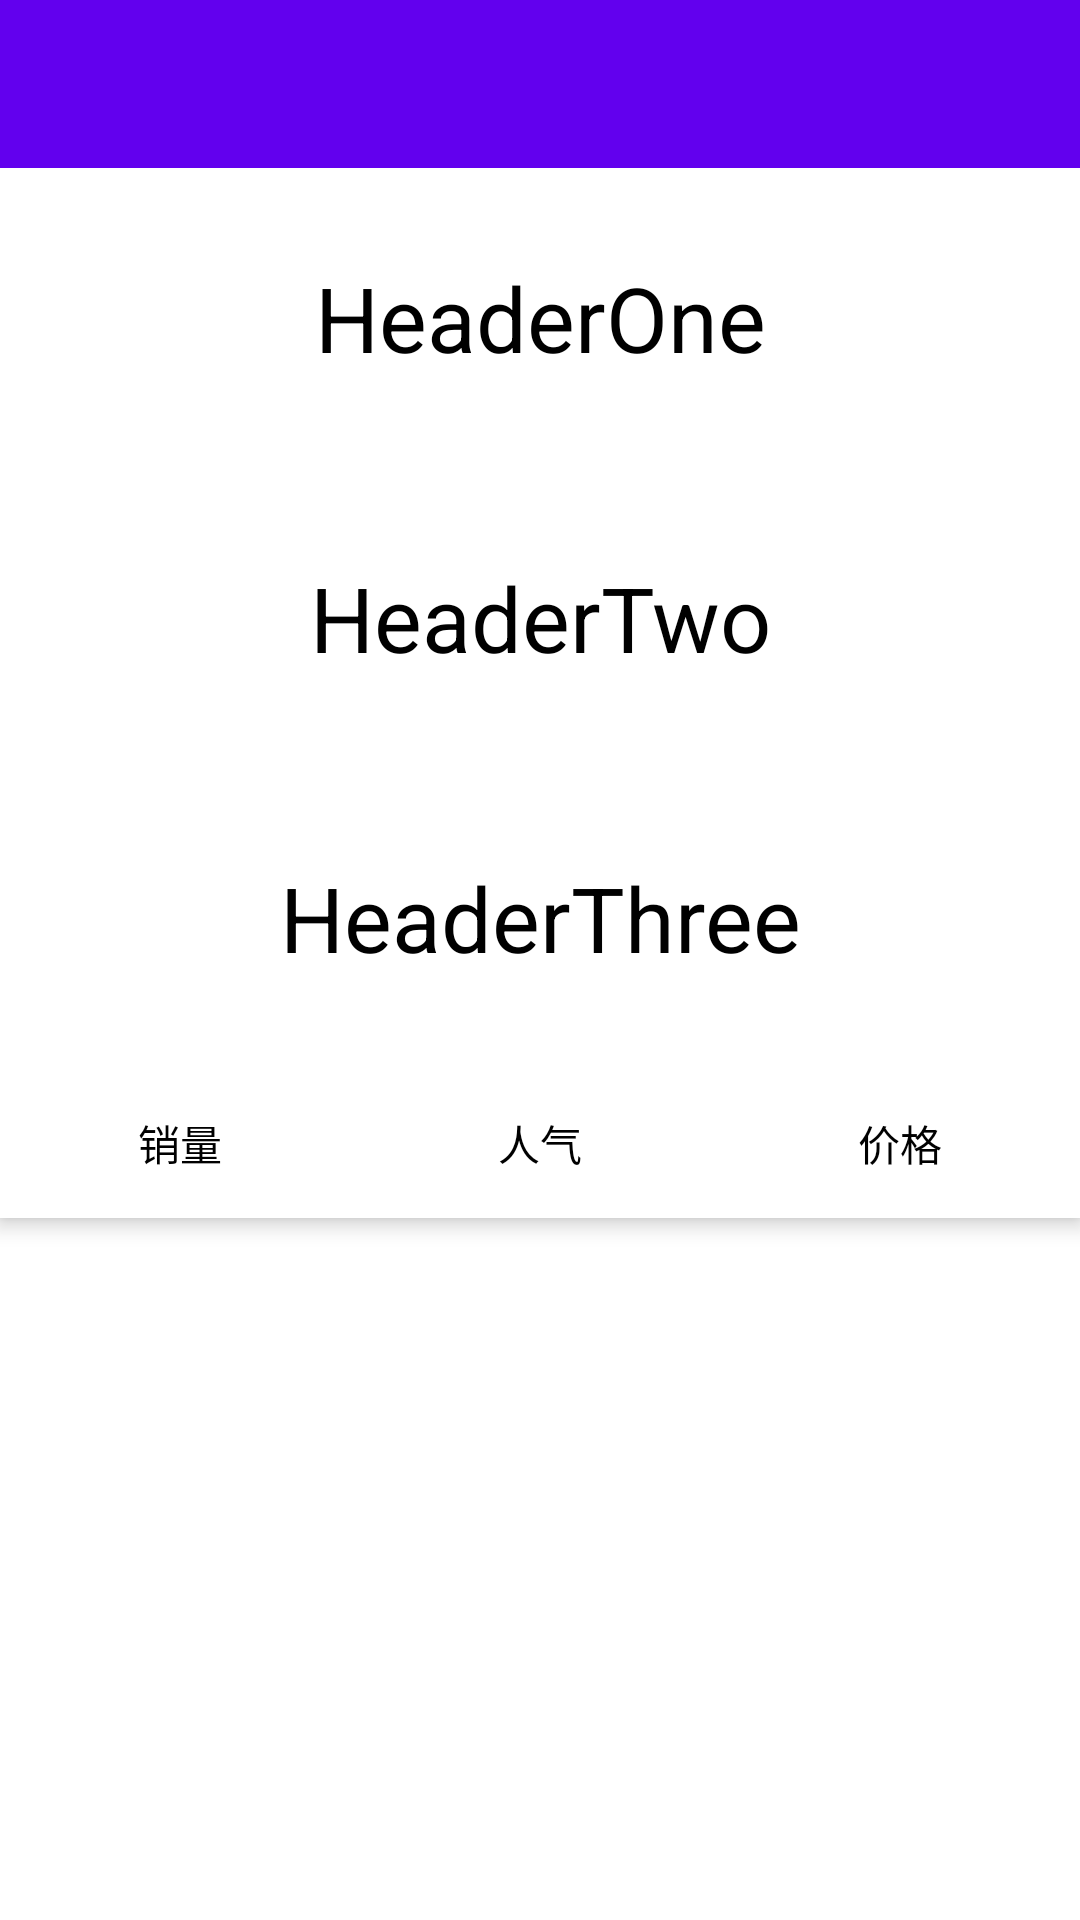

Layout XML and referenced resources for this Android screen:
<!-- AndroidManifest.xml: application theme AppTheme -->
<!-- res/layout/activity_cordinator.xml -->
<?xml version="1.0" encoding="utf-8"?>
<LinearLayout
    xmlns:android="http://schemas.android.com/apk/res/android"
    xmlns:app="http://schemas.android.com/apk/res-auto"
    xmlns:tools="http://schemas.android.com/tools"
    android:layout_width="match_parent"
    android:layout_height="match_parent"
    android:orientation="vertical"
    tools:context=".learn.CoordinatorActivity">

    <androidx.appcompat.widget.Toolbar
        android:id="@+id/toolbar"
        android:layout_width="match_parent"
        android:layout_height="wrap_content"
        android:background="@color/colorPrimary"
        app:titleTextColor="@android:color/white"/>

    <androidx.coordinatorlayout.widget.CoordinatorLayout
        android:layout_width="match_parent"
        android:layout_height="match_parent">

        <com.google.android.material.appbar.AppBarLayout
            android:id="@+id/appbar"
            android:layout_width="match_parent"
            android:layout_height="wrap_content">

            <TextView
                android:id="@+id/tv1"
                android:layout_width="match_parent"
                android:layout_height="100dp"
                android:background="@android:color/white"
                android:gravity="center"
                android:text="HeaderOne"
                android:textColor="@android:color/black"
                android:textSize="30dp"
                app:layout_scrollFlags="scroll" />

            <TextView
                android:id="@+id/tv2"
                android:layout_width="match_parent"
                android:layout_height="100dp"
                android:background="@android:color/white"
                android:gravity="center"
                android:text="HeaderTwo"
                android:textColor="@android:color/black"
                android:textSize="30dp"
                app:layout_scrollFlags="scroll"/>

            <TextView
                android:id="@+id/tv3"
                android:layout_width="match_parent"
                android:layout_height="100dp"
                android:background="@android:color/white"
                android:gravity="center"
                android:text="HeaderThree"
                android:textColor="@android:color/black"
                android:textSize="30dp"
                app:layout_scrollFlags="scroll"/>

            <LinearLayout
                android:layout_width="match_parent"
                android:layout_height="wrap_content"
                android:background="@android:color/white"
                android:orientation="horizontal">

                <TextView
                    android:layout_width="0dp"
                    android:layout_height="50dp"
                    android:layout_weight="1"
                    android:gravity="center"
                    android:text="销量"
                    android:textColor="@android:color/black"/>

                <TextView
                    android:layout_width="0dp"
                    android:layout_height="50dp"
                    android:layout_weight="1"
                    android:gravity="center"
                    android:text="人气"
                    android:textColor="@android:color/black"/>

                <TextView
                    android:layout_width="0dp"
                    android:layout_height="50dp"
                    android:layout_weight="1"
                    android:gravity="center"
                    android:text="价格"
                    android:textColor="@android:color/black"/>
            </LinearLayout>

        </com.google.android.material.appbar.AppBarLayout>

        <androidx.recyclerview.widget.RecyclerView
            android:id="@+id/recyclerview"
            android:layout_width="match_parent"
            android:layout_height="match_parent"
            app:layout_behavior="@string/appbar_scrolling_view_behavior"/>
    </androidx.coordinatorlayout.widget.CoordinatorLayout>

</LinearLayout>
<!-- resources referenced by this layout -->
<resources>
  <color name="colorPrimary">#6200EE</color>
  <style name="AppTheme" parent="Theme.AppCompat.Light.NoActionBar">
          
          <item name="colorPrimary">@color/colorPrimary</item>
          <item name="colorPrimaryDark">@color/colorPrimaryDark</item>
          <item name="colorAccent">@color/colorAccent</item>
      </style>
  <color name="colorPrimaryDark">#3700B3</color>
  <color name="colorAccent">#03DAC5</color>
</resources>
